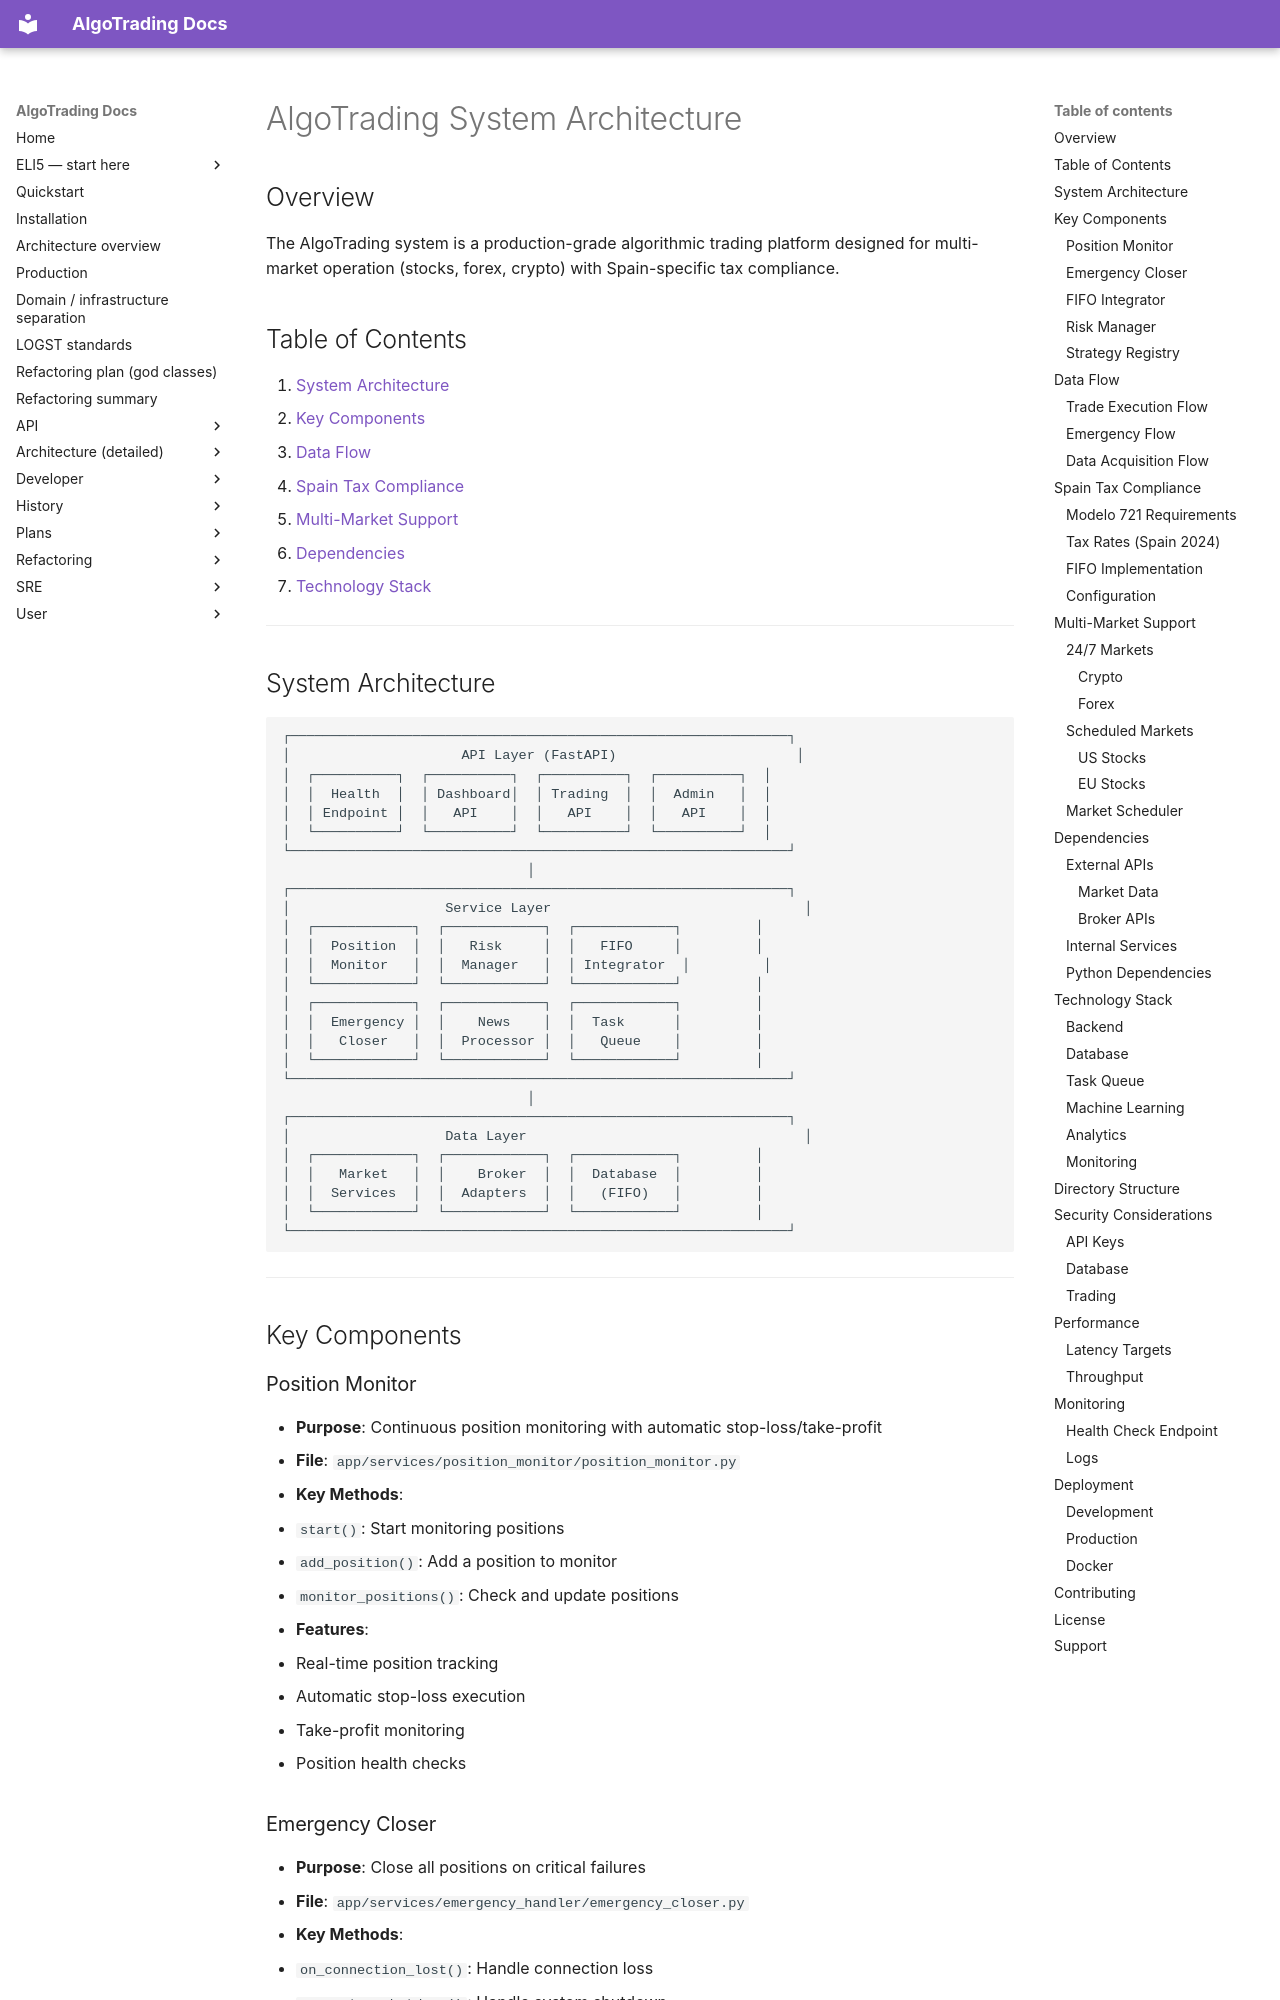

repository: KepaCantero/robotTrading · page: ARCHITECTURE/index.html · generator: mkdocs

# AlgoTrading System Architecture

## Overview

The AlgoTrading system is a production-grade algorithmic trading platform designed for multi-market operation (stocks, forex, crypto) with Spain-specific tax compliance.

## Table of Contents

1. [System Architecture](#system-architecture)
2. [Key Components](#key-components)
3. [Data Flow](#data-flow)
4. [Spain Tax Compliance](#spain-tax-compliance)
5. [Multi-Market Support](#multi-market-support)
6. [Dependencies](#dependencies)
7. [Technology Stack](#technology-stack)

---
